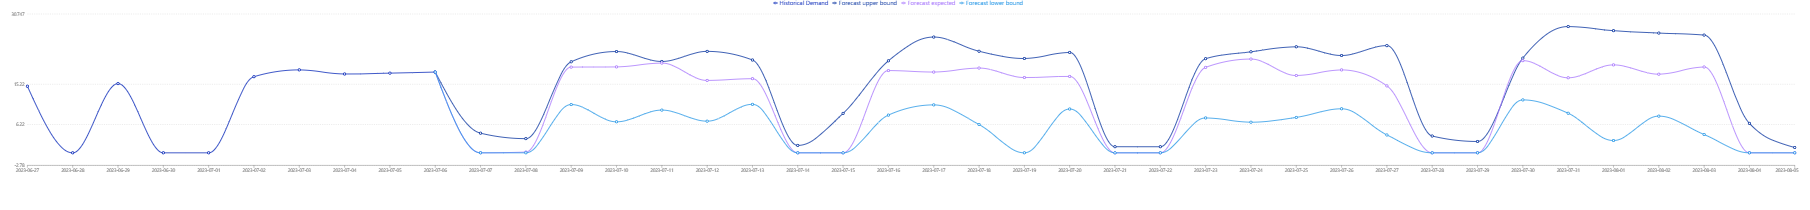

The data file committed next to this chart (first rows):
date, Forecast upper bound, Forecast expected, Forecast lower bound
2023-07-07, 4.355, 0, 0
2023-07-08, 3.142, 0.169, 0
2023-07-09, 20.16, 18.98, 10.69
2023-07-10, 22.43, 19.03, 6.868
2023-07-11, 20.24, 19.88, 9.465
2023-07-12, 22.47, 16.04, 7.014
2023-07-13, 20.56, 16.42, 10.74
2023-07-14, 1.643, 0, 0
2023-07-15, 8.737, 0, 0
2023-07-16, 20.37, 18.22, 8.357
2023-07-17, 25.64, 17.89, 10.62
2023-07-18, 22.5, 18.77, 6.282
2023-07-19, 20.89, 16.68, 0
2023-07-20, 22.23, 16.92, 9.704
2023-07-21, 1.354, 0, 0
2023-07-22, 1.348, 0, 0
2023-07-23, 20.84, 18.93, 7.727
2023-07-24, 22.38, 20.77, 6.781
2023-07-25, 23.48, 17.12, 7.841
2023-07-26, 21.56, 18.36, 9.752
2023-07-27, 23.74, 14.82, 3.953
2023-07-28, 3.724, 0, 0
2023-07-29, 2.514, 0, 0
2023-07-30, 20.98, 20.41, 11.72
2023-07-31, 27.97, 16.62, 8.77
2023-08-01, 27.06, 19.48, 2.727
2023-08-02, 26.53, 17.42, 8.128
2023-08-03, 26.08, 19.01, 4.054
2023-08-04, 6.525, 0, 0
2023-08-05, 1.182, 0, 0
